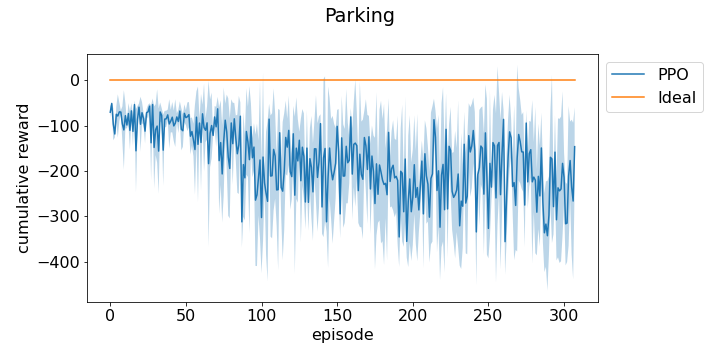

The file beside this chart, header and first rows:
episode, run_0, run_1, run_2
0, -57.98, -70.03, -82.65
1, -53.49, -50.78, -48.41
2, -134.5, -64.66, -90.69
3, -110.7, -126.8, -117.3
4, -93.97, -61.03, -69.28
5, -45.03, -57.42, -133.3
6, -84.16, -78.19, -45.91
7, -67.94, -67.35, -74.32
8, -53.85, -129.7, -104.6
9, -55.11, -62.42, -210.4
10, -50.65, -107.4, -75.29
11, -100.4, -104.5, -90.12
12, -95.88, -73.48, -49.96
13, -72.76, -156.7, -101.5
14, -62.25, -53.1, -86.43
15, -120.6, -139.1, -77.54
16, -50.99, -46.19, -63.05
17, -79.14, -257.7, -129.2
18, -53.6, -110.2, -95.02
19, -50.77, -67.4, -58.97
20, -51.7, -72.91, -165.7
21, -95.97, -68.72, -49.12
22, -75.75, -77.87, -99.07
23, -134.5, -119.2, -82.16
24, -64.35, -69.55, -79.81
25, -71.24, -83.41, -53.1
26, -63.16, -50.36, -57.26
27, -52.46, -217.3, -143.1
28, -48.5, -42.88, -68.34
29, -68.26, -129.3, -246.4
30, -75.08, -77.49, -173.4
31, -59.28, -48.74, -194.3
32, -88.66, -115.8, -263.4
33, -91.33, -68, -49.73
34, -65.45, -70.6, -95.68
35, -152.4, -233.4, -76
36, -84.19, -67.8, -104.5
37, -97.72, -92.15, -64.44
38, -85.57, -79.62, -62.96
39, -157.4, -77.55, -53.29
40, -66.61, -86.67, -116.1
41, -46.89, -82.82, -113.8
42, -139.5, -80.88, -80.92
43, -80.16, -50.24, -152.6
44, -81.57, -72.08, -88.09
45, -119.8, -72.18, -79.88
46, -75.87, -83.75, -43.25
47, -67.01, -98.56, -158.2
48, -106.5, -77.92, -148.7
49, -66.39, -56.73, -94.78
50, -74.83, -70.41, -101.2
51, -111.1, -47.92, -81.56
52, -49.03, -73.01, -104.7
53, -166, -87.13, -116.4
54, -147.3, -104.2, -86.89
55, -173, -110.1, -111.3
56, -108.1, -266.6, -82.99
57, -45.19, -50.82, -147.3
58, -288.2, -67.12, -68.07
59, -100.2, -83.26, -98.78
... 278 more rows
